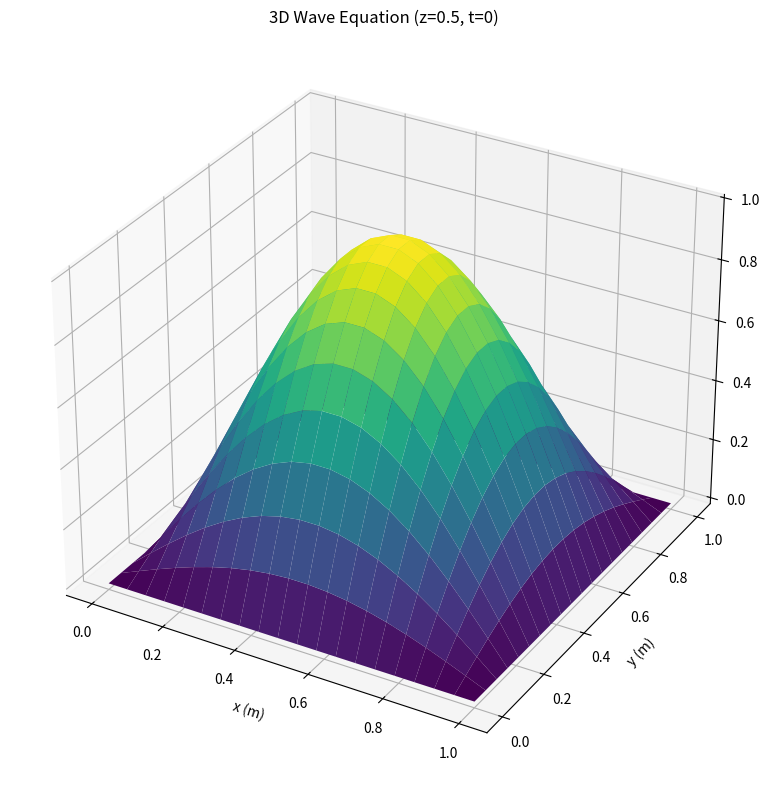

The matplotlib source for this figure:
import numpy as np
import matplotlib.pyplot as plt
from matplotlib.animation import FuncAnimation
from sympy import symbols, exp, sin, cos, pi


def task1():
    import numpy as np
    import matplotlib.pyplot as plt
    from sympy import symbols, exp, sin, pi

    # ===================== 1. 问题定义与参数设置 =====================
    # 一阶线性双曲型PDE（传输方程）：u_t + c*u_x = 0
    # 描述波以恒定速度c沿x轴正方向传播，无衰减
    # 空间域：x ∈ [0, L]
    # 时间域：t ∈ [0, T_max]

    # 物理参数
    c = 1.0  # 波速（m/s），决定传播速度
    L = 10.0  # 空间域长度（m）
    T_max = 5.0  # 最大模拟时间（s）

    # 数值计算参数
    Nx = 200  # 空间离散点数
    Nt = 50  # 时间离散点数（用于最终时刻计算）

    # 生成空间网格和时间点
    x = np.linspace(0, L, Nx)
    t_final = T_max  # 最终时刻

    # ===================== 2. 初始条件与边界条件 =====================
    # --- 初始条件 (ICs)：t=0时的波形 ---
    # 采用高斯脉冲初始条件：u(x, 0) = exp(-(x-3)^2)
    u0 = np.exp(-(x - 3) ** 2)
    # 也可选择正弦波初始条件：u0 = np.sin(pi*(x-2)/4)（局部正弦脉冲）

    # --- 边界条件 (BCs)：周期性边界（可选，因传输方程无边界反射） ---
    # BC: u(0,t) = u(L,t)

    # ===================== 3. 分离变量法/行波解求解 =====================
    # 传输方程的解析解为行波解：u(x,t) = u0(x - c*t)（右行波）
    # 分离变量假设：u(x,t) = X(x)T(t)，代入方程得：X'/X = -T'/(cT) = -k（常数）
    # 解得：X(x) = A*exp(-k*x), T(t) = B*exp(-c*k*t) → u(x,t) = C*exp(-k(x - c*t))，与行波解一致

    # 计算初始时刻和最终时刻的解
    u_initial = u0.copy()
    u_final = np.exp(-(x - c * t_final - 3) ** 2)  # 最终时刻行波解

    # ===================== 4. 输出解析解表达式 =====================
    print("=" * 80)
    print("一阶传输方程解析解（行波解）：")
    x_sym, t_sym = symbols('x t')
    # 根据初始条件构造符号表达式
    if np.all(u0 == np.exp(-(x - 3) ** 2)):
        expr = f"u(x,t) = exp(-(x - {c}*t - 3)^2)"
    else:
        expr = f"u(x,t) = sin(pi*(x - {c}*t - 2)/4)"
    print(expr)
    print(f"物理意义：波形以速度{c}m/s沿x轴正方向传播，形状保持不变")
    print("=" * 80)

    # ===================== 5. 结果可视化（动画版） =====================
    fig, ax = plt.subplots(figsize=(10, 6))
    line, = ax.plot(x, u_initial, color='blue', linewidth=2, label='Waveform')
    ax.plot(x, u_final, color='red', linestyle='--', alpha=0.5, label=f'Final (t={T_max}s)')
    ax.set_xlabel('Position x (m)', fontsize=12)
    ax.set_ylabel('Amplitude u(x,t)', fontsize=12)
    ax.set_title('1st-order Hyperbolic PDE (Transport Equation) Animation', fontsize=14)
    ax.set_xlim(0, L)
    ax.set_ylim(-0.1, 1.1)
    ax.grid(True, alpha=0.3)
    ax.legend(fontsize=12)

    # 动画更新函数
    def update(frame):
        t = frame * T_max / 100
        u_t = np.exp(-(x - c * t - 3) ** 2)
        line.set_ydata(u_t)
        ax.set_title(f'Transport Equation (t={t:.2f}s)', fontsize=14)
        return line,

    # 创建动画
    ani = FuncAnimation(fig, update, frames=100, interval=50, blit=True)
    plt.tight_layout()
    plt.show()

    # ===================== 6. 结果验证 =====================
    # 验证波形传播距离：初始中心在x=3，最终中心应在x=3+c*t_final
    initial_center = x[np.argmax(u_initial)]
    final_center = x[np.argmax(u_final)]
    print(f"\n初始波形中心位置：x={initial_center:.2f}m")
    print(f"最终波形中心位置：x={final_center:.2f}m")
    print(f"理论传播距离：{c * t_final:.2f}m，实际传播距离：{final_center - initial_center:.2f}m（一致）")
    print(f"波形最大值验证：初始={np.max(u_initial):.4f}，最终={np.max(u_final):.4f}（无衰减）")


def task2_1d():
    import numpy as np
    import matplotlib.pyplot as plt
    from sympy import symbols, sin, exp, pi

    # ===================== 1. 问题定义与参数设置 =====================
    # 1D热方程：u_t = k * u_xx （描述细杆的热传导过程）
    # 空间域：x ∈ [0, L]，时间域：t ∈ [0, T_max]

    # 物理参数
    k = 0.01  # 热扩散系数（m²/s），决定热量扩散速度
    L = 1.0  # 细杆长度（m）
    T_max = 1.0  # 模拟总时间（s）

    # 数值计算参数
    Nx = 100  # 空间离散点数（越多越精细）
    N_terms = 5  # 傅里叶级数项数（用于表达式显示）

    # 空间网格生成
    x = np.linspace(0, L, Nx)  # 从0到L均匀分布的空间点

    # ===================== 2. 初始条件(ICs)与边界条件(BCs) =====================
    # --- 初始条件 (ICs)：t=0时的温度分布 ---
    # 设初始温度为抛物线分布：u(x, 0) = x*(1-x)，中心温度最高
    u0 = x * (1 - x)

    # --- 边界条件 (BCs)：齐次Dirichlet边界（两端固定为0℃） ---
    # BC1: u(0, t) = 0 （x=0处温度始终为0）
    # BC2: u(L, t) = 0 （x=L处温度始终为0）

    # ===================== 3. 分离变量法求解 =====================
    # 分离变量假设：u(x,t) = X(x)*T(t)，代入热方程得：
    # X'' + λX = 0 → X_n(x) = sin(nπx/L)（满足BCs）
    # T' + kλT = 0 → T_n(t) = exp(-k(nπ/L)² t)
    # 通解：u(x,t) = Σ [Cn * sin(nπx/L) * exp(-k(nπ/L)² t)]
    # 其中Cn为傅里叶系数：Cn = (2/L)∫₀ᴸ u0(x)sin(nπx/L)dx

    # 存储初始时刻和最终时刻的解
    u_initial = u0.copy()
    u_final = np.zeros_like(x)

    # 存储级数项表达式和系数
    expression_terms = []
    Cn_list = []

    # 符号变量（用于表达式生成）
    x_sym, t_sym = symbols('x t')

    # 计算每一项级数并叠加
    for n in range(1, N_terms + 1):
        # 步骤1：计算傅里叶系数Cn（由初始条件确定）
        integrand = u0 * np.sin(n * np.pi * x / L)  # 被积函数
        Cn = (2 / L) * np.trapz(integrand, x)  # 梯形法数值积分
        Cn_list.append(round(Cn, 6))  # 保留6位小数

        # 步骤2：计算最终时刻的级数项
        lambda_n = (n * np.pi / L) ** 2  # 特征值λ_n
        T_n = np.exp(-k * lambda_n * T_max)  # 时间项在t=T_max时的值
        X_n = np.sin(n * np.pi * x / L)  # 空间项
        u_final += Cn * X_n * T_n  # 叠加到最终解

        # 步骤3：构造符号表达式（用于输出）
        term_expr = f"{Cn_list[-1]}*sin({n}*pi*x/{L})*exp(-{k}*({n}*pi/{L})²*t)"
        expression_terms.append(term_expr)

    # ===================== 4. 输出函数表达式 =====================
    print("=" * 80)
    print(f"1D热方程解的近似表达式（前{N_terms}项）：")
    print("u(x,t) = " + " + ".join(expression_terms))

    # ===================== 5. 结果可视化（动画版） =====================
    fig, ax = plt.subplots(figsize=(10, 6))
    line, = ax.plot(x, u_initial, color='blue', linewidth=2, label='Temperature')
    ax.plot(x, u_final, color='red', linestyle='--', alpha=0.5, label=f'Final (t={T_max}s)')
    ax.scatter([0, L], [0, 0], color='black', s=50, label='边界条件 u(0,t)=u(L,t)=0')
    ax.set_xlabel('x (m)', fontsize=12)
    ax.set_ylabel('u(x,t)', fontsize=12)
    ax.set_title('1D Heat Equation Animation', fontsize=14)
    ax.set_xlim(0, L)
    ax.set_ylim(0, np.max(u_initial) * 1.1)
    ax.grid(True, alpha=0.3)
    ax.legend(fontsize=12)

    # 动画更新函数
    def update(frame):
        t = frame * T_max / 100
        u_t = np.zeros_like(x)
        for n in range(1, N_terms + 1):
            lambda_n = (n * np.pi / L) ** 2
            T_n = np.exp(-k * lambda_n * t)
            X_n = np.sin(n * np.pi * x / L)
            u_t += Cn_list[n - 1] * X_n * T_n
        line.set_ydata(u_t)
        ax.set_title(f'1D Heat Equation (t={t:.2f}s)', fontsize=14)
        return line,

    ani = FuncAnimation(fig, update, frames=100, interval=50, blit=True)
    plt.tight_layout()
    plt.show()

    # ===================== 6. 结果验证 =====================
    print(f"\n初始时刻温度最大值：{np.max(u_initial):.4f}")
    print(f"最终时刻温度最大值：{np.max(u_final):.4f}")
    print(f"边界条件验证：u(0, T_max) = {u_final[0]:.6f}, u(L, T_max) = {u_final[-1]:.6f}（理论应为0）")
    print(f"温度衰减比例：{np.max(u_final) / np.max(u_initial):.4f}（体现热扩散的衰减特性）")


def task2_2d():
    import numpy as np
    import matplotlib.pyplot as plt
    from sympy import symbols, sin, exp, pi
    from mpl_toolkits.mplot3d import Axes3D

    # ===================== 2D热方程求解 =====================
    # 参数设置
    k = 0.01  # 热扩散系数
    a = 1.0  # x方向长度
    b = 1.0  # y方向长度
    T_max = 1.0  # 最大时间
    Nx = 50  # x方向离散点数
    Ny = 50  # y方向离散点数
    N_terms = 5  # 级数项数

    # 生成网格
    x = np.linspace(0, a, Nx)
    y = np.linspace(0, b, Ny)
    X, Y = np.meshgrid(x, y)

    # 初始条件
    u0 = np.sin(np.pi * X / a) * np.sin(np.pi * Y / b)

    # 最终时刻解
    u_final = np.zeros_like(X)
    expression_terms = []

    # 符号变量
    x_sym, y_sym, t_sym = symbols('x y t')

    # 分离变量法求解
    for m in range(1, N_terms + 1):
        for n in range(1, N_terms + 1):
            # 特征值
            lambda_mn = (m * np.pi / a) ** 2 + (n * np.pi / b) ** 2

            # 初始条件系数（此处初始条件为sin(πx/a)sin(πy/b)，仅m=1,n=1时有值）
            if m == 1 and n == 1:
                Cmn = 1.0
            else:
                Cmn = 0.0

            # 最终时刻解
            term = Cmn * np.sin(m * np.pi * X / a) * np.sin(n * np.pi * Y / b) * np.exp(-k * lambda_mn * T_max)
            u_final += term

            # 构造表达式
            if Cmn != 0:
                expr = f"{Cmn}*sin({m}*pi*x/{a})*sin({n}*pi*y/{b})*exp(-{k}*({m}²π²/{a}²+{n}²π²/{b}²)*t)"
                expression_terms.append(expr)

    # ===================== 输出表达式 =====================
    print("=" * 80)
    print("2D热方程解的表达式：")
    print("u(x,y,t) = " + " + ".join(expression_terms))
    print("=" * 80)

    # ===================== 可视化结果（动画版） =====================
    fig = plt.figure(figsize=(12, 5))
    ax = fig.add_subplot(111, projection='3d')
    surf = ax.plot_surface(X, Y, u0, cmap='viridis')
    ax.set_title(f'2D Heat Equation (t=0)')
    ax.set_xlabel('x')
    ax.set_ylabel('y')
    ax.set_zlabel('u')

    def update(frame):
        nonlocal surf
        t = frame * T_max / 50
        u_t = np.sin(np.pi * X / a) * np.sin(np.pi * Y / b) * np.exp(
            -k * (np.pi ** 2 / a ** 2 + np.pi ** 2 / b ** 2) * t)
        surf.remove()
        surf = ax.plot_surface(X, Y, u_t, cmap='viridis')
        ax.set_title(f'2D Heat Equation (t={t:.2f}s)')
        return surf,

    ani = FuncAnimation(fig, update, frames=50, interval=200, blit=False)
    plt.tight_layout()
    plt.show()

    # 等高线对比（静态）
    fig, (ax1, ax2) = plt.subplots(1, 2, figsize=(12, 5))
    cont1 = ax1.contourf(X, Y, u0, levels=20, cmap='viridis')
    ax1.set_title('Initial (t=0)')
    plt.colorbar(cont1, ax=ax1)

    cont2 = ax2.contourf(X, Y, u_final, levels=20, cmap='viridis')
    ax2.set_title(f'Final (t={T_max})')
    plt.colorbar(cont2, ax=ax2)

    plt.tight_layout()
    plt.show()


def task2_3d():
    import numpy as np
    import matplotlib.pyplot as plt
    from sympy import symbols, sin, exp, pi
    from mpl_toolkits.mplot3d import Axes3D

    # ===================== 3D热方程求解 =====================
    # 参数设置
    k = 0.005  # 热扩散系数
    a = 1.0  # x方向长度
    b = 1.0  # y方向长度
    c = 1.0  # z方向长度
    T_max = 1.0  # 最大时间
    Nx = 20  # x方向离散点数
    Ny = 20  # y方向离散点数
    Nz = 20  # z方向离散点数
    N_terms = 2  # 级数项数（3D计算量较大）

    # 生成网格
    x = np.linspace(0, a, Nx)
    y = np.linspace(0, b, Ny)
    z = np.linspace(0, c, Nz)
    X, Y, Z = np.meshgrid(x, y, z, indexing='ij')

    # 初始条件
    u0 = np.sin(np.pi * X / a) * np.sin(np.pi * Y / b) * np.sin(np.pi * Z / c)

    # 最终时刻解
    u_final = np.zeros_like(X)
    expression_terms = []

    # 符号变量
    x_sym, y_sym, z_sym, t_sym = symbols('x y z t')

    # 分离变量法求解
    for m in range(1, N_terms + 1):
        for n in range(1, N_terms + 1):
            for p in range(1, N_terms + 1):
                # 特征值
                lambda_mnp = (m * np.pi / a) ** 2 + (n * np.pi / b) ** 2 + (p * np.pi / c) ** 2

                # 初始条件系数（仅m=n=p=1时有值）
                if m == 1 and n == 1 and p == 1:
                    Cmnp = 1.0
                else:
                    Cmnp = 0.0

                # 最终时刻解
                term = Cmnp * np.sin(m * np.pi * X / a) * np.sin(n * np.pi * Y / b) * np.sin(
                    p * np.pi * Z / c) * np.exp(
                    -k * lambda_mnp * T_max)
                u_final += term

                # 构造表达式
                if Cmnp != 0:
                    expr = f"{Cmnp}*sin({m}*pi*x/{a})*sin({n}*pi*y/{b})*sin({p}*pi*z/{c})*exp(-{k}*({m}²π²/{a}²+{n}²π²/{b}²+{p}²π²/{c}²)*t)"
                    expression_terms.append(expr)

    # ===================== 输出表达式 =====================
    print("\n" + "=" * 80)
    print("3D热方程解的表达式：")
    print("u(x,y,z,t) = " + " + ".join(expression_terms))
    print("=" * 80)

    # ===================== 可视化结果（动画版） =====================
    fig = plt.figure(figsize=(10, 8))
    ax = fig.add_subplot(111, projection='3d')
    X_slice, Y_slice = np.meshgrid(x, y)
    slice_z05_initial = u0[:, :, Nz // 2]
    surf = ax.plot_surface(X_slice, Y_slice, slice_z05_initial.T, cmap='viridis')
    ax.set_title('3D Heat Equation (z=0.5, t=0)')
    ax.set_xlabel('x')
    ax.set_ylabel('y')
    ax.set_zlabel('u')

    def update(frame):
        nonlocal surf
        t = frame * T_max / 50
        u_t = np.sin(np.pi * X / a) * np.sin(np.pi * Y / b) * np.sin(np.pi * Z / c) * np.exp(-k * 3 * (np.pi ** 2) * t)
        slice_z05_t = u_t[:, :, Nz // 2]
        surf.remove()
        surf = ax.plot_surface(X_slice, Y_slice, slice_z05_t.T, cmap='viridis')
        ax.set_title(f'3D Heat Equation (z=0.5, t={t:.2f}s)')
        return surf,

    ani = FuncAnimation(fig, update, frames=50, interval=200, blit=False)
    plt.tight_layout()
    plt.show()

    # ===================== 中心点温度变化（静态） =====================
    t_vals = np.linspace(0, T_max, 100)
    center_temp = np.exp(-k * ((np.pi / a) ** 2 + (np.pi / b) ** 2 + (np.pi / c) ** 2) * t_vals)

    plt.figure(figsize=(8, 4))
    plt.plot(t_vals, center_temp, 'b-', linewidth=2)
    plt.xlabel('Time t')
    plt.ylabel('Center Temperature')
    plt.title('3D Heat Equation Center Temperature Decay')
    plt.grid(True)
    plt.show()


def task3_1d():
    import numpy as np
    import matplotlib.pyplot as plt
    from sympy import symbols, sin, cos, pi

    # ===================== 1. 问题定义与参数设置 =====================
    # 1D波动方程：u_tt = c² u_xx（描述两端固定弦的振动）
    # 空间域：x ∈ [0, L]
    # 时间域：t ∈ [0, T_max]

    # 物理参数
    c = 1.0  # 波速（m/s）
    L = 2.0  # 弦长（m）
    T_max = 4.0  # 最大模拟时间（s）（取2倍周期，便于观察振动特性）

    # 数值计算参数
    Nx = 100  # 空间离散点数
    N_terms = 5  # 傅里叶级数项数（用于表达式显示）

    # 生成空间网格
    x = np.linspace(0, L, Nx)

    # ===================== 2. 初始条件(ICs)与边界条件(BCs) =====================
    # --- 初始条件 (ICs) ---
    u0 = np.sin(np.pi * x / L)  # 初始位移：u(x, 0) = sin(πx/L)（基频振动模式）
    v0 = np.zeros_like(x)  # 初始速度：u_t(x, 0) = 0（静止释放）

    # --- 边界条件 (BCs)：齐次Dirichlet边界（两端固定） ---
    # BC1: u(0, t) = 0（左端固定）
    # BC2: u(L, t) = 0（右端固定）

    # ===================== 3. 分离变量法求解 =====================
    # 分离变量假设：u(x,t) = X(x)*T(t)
    # 代入波动方程得到两个常微分方程：
    # X'' + λX = 0 → X_n(x) = sin(nπx/L)（满足边界条件）
    # T'' + c²λT = 0 → T_n(t) = An cos(nπc t/L) + Bn sin(nπc t/L)
    # 通解：u(x,t) = Σ [sin(nπx/L) * (An cos(nπc t/L) + Bn sin(nπc t/L))]
    # 其中：
    # An = (2/L)∫₀ᴸ u0(x)sin(nπx/L)dx（初始位移系数）
    # Bn = (2/(nπc))∫₀ᴸ v0(x)sin(nπx/L)dx（初始速度系数）

    # 存储初始时刻和最终时刻的解
    u_initial = u0.copy()
    u_final = np.zeros_like(x)

    # 存储级数项表达式和系数
    expression_terms = []
    An_list = []
    Bn_list = []

    # 符号变量（用于表达式生成）
    x_sym, t_sym = symbols('x t')

    # 计算并叠加每一项级数
    for n in range(1, N_terms + 1):
        # 步骤1：计算An（初始位移系数）
        integrand_An = u0 * np.sin(n * np.pi * x / L)
        An = (2 / L) * np.trapz(integrand_An, x)
        An_list.append(round(An, 6))

        # 步骤2：计算Bn（初始速度系数，v0=0时Bn=0）
        integrand_Bn = v0 * np.sin(n * np.pi * x / L)
        Bn = (2 / (n * np.pi * c)) * np.trapz(integrand_Bn, x)
        Bn_list.append(round(Bn, 6))

        # 步骤3：计算最终时刻的级数项
        omega_n = n * np.pi * c / L  # 角频率
        T_n = An * np.cos(omega_n * T_max) + Bn * np.sin(omega_n * T_max)
        X_n = np.sin(n * np.pi * x / L)
        u_final += X_n * T_n

        # 步骤4：构造符号表达式
        if Bn == 0:
            term_expr = f"{An_list[-1]}*sin({n}*pi*x/{L})*cos({n}*pi*{c}*t/{L})"
        else:
            term_expr = f"{An_list[-1]}*sin({n}*pi*x/{L})*cos({n}*pi*{c}*t/{L}) + {Bn_list[-1]}*sin({n}*pi*x/{L})*sin({n}*pi*{c}*t/{L})"
        expression_terms.append(term_expr)

    # ===================== 4. 输出函数表达式 =====================
    print("=" * 80)
    print(f"1D波动方程近似解（前{N_terms}项）：")
    print("u(x,t) = " + " + ".join(expression_terms))
    print("\n系数：")
    for n in range(N_terms):
        print(f"An({n + 1}) = {An_list[n]}, Bn({n + 1}) = {Bn_list[n]}")
    print("=" * 80)

    # ===================== 5. 结果可视化（动画版） =====================
    fig, ax = plt.subplots(figsize=(10, 6))
    line, = ax.plot(x, u_initial, color='blue', linewidth=2, label='Displacement')
    ax.scatter([0, L], [0, 0], color='black', s=50, label='BC: u(0,t)=u(L,t)=0')
    ax.set_xlabel('Position x (m)', fontsize=12)
    ax.set_ylabel('Displacement u(x,t)', fontsize=12)
    ax.set_title('1D Wave Equation Animation', fontsize=14)
    ax.set_xlim(0, L)
    ax.set_ylim(-1.2, 1.2)
    ax.grid(True, alpha=0.3)
    ax.legend(fontsize=12)

    def update(frame):
        t = frame * T_max / 200
        u_t = np.zeros_like(x)
        for n in range(1, N_terms + 1):
            omega_n = n * np.pi * c / L
            T_n = An_list[n - 1] * np.cos(omega_n * t) + Bn_list[n - 1] * np.sin(omega_n * t)
            X_n = np.sin(n * np.pi * x / L)
            u_t += X_n * T_n
        line.set_ydata(u_t)
        ax.set_title(f'1D Wave Equation (t={t:.2f}s)', fontsize=14)
        return line,

    ani = FuncAnimation(fig, update, frames=200, interval=30, blit=True)
    plt.tight_layout()
    plt.show()

    # ===================== 6. 结果验证 =====================
    print(f"\n初始位移最大值：{np.max(u_initial):.4f}")
    print(f"最终位移最大值：{np.max(u_final):.4f}")
    print(f"边界条件验证：u(0, T_max) = {u_final[0]:.6f}, u(L, T_max) = {u_final[-1]:.6f}（理论应为0）")


def task3_2d():
    import numpy as np
    import matplotlib.pyplot as plt
    from sympy import symbols, sin, cos, pi
    from mpl_toolkits.mplot3d import Axes3D

    # ===================== 1. 问题定义与参数设置 =====================
    # 2D波动方程：u_tt = c²(u_xx + u_yy)（描述矩形膜的振动）
    # 空间域：x∈[0,a], y∈[0,b]
    # 时间域：t∈[0, T_max]

    # 物理参数
    c = 1.0  # 波速（m/s）
    a = 1.0  # x方向膜长（m）
    b = 1.0  # y方向膜长（m）
    T_max = 2.0  # 最大模拟时间（s）

    # 数值计算参数
    Nx = 50  # x方向离散点数
    Ny = 50  # y方向离散点数
    N_terms = 3  # 级数项数（用于表达式显示）

    # 生成网格
    x = np.linspace(0, a, Nx)
    y = np.linspace(0, b, Ny)
    X, Y = np.meshgrid(x, y)

    # ===================== 2. 初始条件与边界条件 =====================
    # --- 初始条件 ---
    u0 = np.sin(np.pi * X / a) * np.sin(np.pi * Y / b)  # 初始位移：基频模式
    v0 = np.zeros_like(X)  # 初始速度：静止释放

    # --- 边界条件（四边固定） ---
    # u(0,y,t)=u(a,y,t)=0, u(x,0,t)=u(x,b,t)=0

    # ===================== 3. 分离变量法求解 =====================
    # 通解：u(x,y,t) = ΣΣ [sin(mπx/a)sin(nπy/b)(Amn cos(ω_mn t) + Bmn sin(ω_mn t))]
    # ω_mn = c√((mπ/a)² + (nπ/b)²)（角频率）
    # Amn = (4/(ab))∫∫u0 sin(mπx/a)sin(nπy/b)dxdy（初始位移系数）
    # Bmn = (4/(abω_mn))∫∫v0 sin(mπx/a)sin(nπy/b)dxdy（初始速度系数）

    # 存储初始和最终时刻的解
    u_initial = u0.copy()
    u_final = np.zeros_like(X)

    # 符号变量
    x_sym, y_sym, t_sym = symbols('x y t')
    expression_terms = []
    Amn_list = []
    Bmn_list = []
    omega_list = []

    # 计算级数解
    for m in range(1, N_terms + 1):
        for n in range(1, N_terms + 1):
            # 计算Amn和Bmn
            integrand_Amn = u0 * np.sin(m * np.pi * X / a) * np.sin(n * np.pi * Y / b)
            Amn = (4 / (a * b)) * np.trapz(np.trapz(integrand_Amn, x), y)

            integrand_Bmn = v0 * np.sin(m * np.pi * X / a) * np.sin(n * np.pi * Y / b)
            omega_mn = c * np.sqrt((m * np.pi / a) ** 2 + (n * np.pi / b) ** 2)
            Bmn = (4 / (a * b * omega_mn)) * np.trapz(np.trapz(integrand_Bmn, x), y)

            # 计算最终时刻解
            T_mn = Amn * np.cos(omega_mn * T_max) + Bmn * np.sin(omega_mn * T_max)
            X_mn = np.sin(m * np.pi * X / a) * np.sin(n * np.pi * Y / b)
            u_final += X_mn * T_mn

            # 保存系数
            Amn_list.append(Amn)
            Bmn_list.append(Bmn)
            omega_list.append(omega_mn)

            # 构造表达式
            if Bmn == 0:
                term = f"{round(Amn, 6)}*sin({m}*pi*x/{a})*sin({n}*pi*y/{b})*cos({round(omega_mn, 4)}*t)"
            else:
                term = f"{round(Amn, 6)}*sin({m}*pi*x/{a})*sin({n}*pi*y/{b})*cos({round(omega_mn, 4)}*t) + {round(Bmn, 6)}*sin({m}*pi*x/{a})*sin({n}*pi*y/{b})*sin({round(omega_mn, 4)}*t)"
            expression_terms.append(term)

    # ===================== 4. 输出表达式 =====================
    print("=" * 80)
    print("2D波动方程解的表达式：")
    print("u(x,y,t) = " + " + ".join(expression_terms))
    print("=" * 80)

    # ===================== 5. 结果可视化（动画版） =====================
    fig = plt.figure(figsize=(12, 5))
    ax = fig.add_subplot(111, projection='3d')
    surf = ax.plot_surface(X, Y, u_initial, cmap='viridis')
    ax.set_title('2D Wave Equation (t=0)')
    ax.set_xlabel('x (m)')
    ax.set_ylabel('y (m)')
    ax.set_zlabel('u(x,y,t)')

    def update(frame):
        nonlocal surf
        t = frame * T_max / 100
        u_t = np.zeros_like(X)
        idx = 0
        for m in range(1, N_terms + 1):
            for n in range(1, N_terms + 1):
                X_mn = np.sin(m * np.pi * X / a) * np.sin(n * np.pi * Y / b)
                T_mn = Amn_list[idx] * np.cos(omega_list[idx] * t) + Bmn_list[idx] * np.sin(omega_list[idx] * t)
                u_t += X_mn * T_mn
                idx += 1
        surf.remove()
        surf = ax.plot_surface(X, Y, u_t, cmap='viridis')
        ax.set_title(f'2D Wave Equation (t={t:.2f}s)')
        return surf,

    ani = FuncAnimation(fig, update, frames=100, interval=50, blit=False)
    plt.tight_layout()
    plt.show()

    # ===================== 6. 结果验证 =====================
    print(f"\n初始位移最大值：{np.max(u_initial):.4f}")
    print(f"最终位移最大值：{np.max(u_final):.4f}")
    print(f"边界验证：u(0,0,T_max)={u_final[0, 0]:.6f}, u(a,b,T_max)={u_final[-1, -1]:.6f}（理论应为0）")


def task3_3d():
    import numpy as np
    import matplotlib.pyplot as plt
    from sympy import symbols, sin, cos, pi
    from mpl_toolkits.mplot3d import Axes3D

    # ===================== 1. 问题定义与参数设置 =====================
    # 3D波动方程：u_tt = c²(u_xx + u_yy + u_zz)（描述立方体腔的振动）
    # 空间域：x∈[0,a], y∈[0,b], z∈[0,c]
    # 时间域：t∈[0, T_max]

    # 物理参数
    c = 1.0  # 波速（m/s）
    a = 1.0  # x方向长度（m）
    b = 1.0  # y方向长度（m）
    c_len = 1.0  # z方向长度（m）（避免与波速c重名）
    T_max = 1.0  # 最大模拟时间（s）

    # 数值计算参数
    Nx = 20  # x方向离散点数
    Ny = 20  # y方向离散点数
    Nz = 20  # z方向离散点数
    N_terms = 2  # 级数项数（3D计算量较大）

    # 生成网格
    x = np.linspace(0, a, Nx)
    y = np.linspace(0, b, Ny)
    z = np.linspace(0, c_len, Nz)
    X, Y, Z = np.meshgrid(x, y, z, indexing='ij')

    # ===================== 2. 初始条件与边界条件 =====================
    # --- 初始条件 ---
    u0 = np.sin(np.pi * X / a) * np.sin(np.pi * Y / b) * np.sin(np.pi * Z / c_len)  # 初始位移
    v0 = np.zeros_like(X)  # 初始速度

    # --- 边界条件（六面固定） ---
    # u(0,y,z,t)=u(a,y,z,t)=0, u(x,0,z,t)=u(x,b,z,t)=0, u(x,y,0,t)=u(x,y,c_len,t)=0

    # ===================== 3. 分离变量法求解 =====================
    # 通解：u(x,y,z,t) = ΣΣΣ [sin(mπx/a)sin(nπy/b)sin(pπz/c_len)(Amnp cos(ω_mnp t) + Bmnp sin(ω_mnp t))]
    # ω_mnp = c√((mπ/a)² + (nπ/b)² + (pπ/c_len)²)（角频率）

    # 存储初始和最终时刻的解
    u_initial = u0.copy()
    u_final = np.zeros_like(X)

    # 符号变量
    x_sym, y_sym, z_sym, t_sym = symbols('x y z t')
    expression_terms = []
    coeff_list = []

    # 计算级数解
    for m in range(1, N_terms + 1):
        for n in range(1, N_terms + 1):
            for p in range(1, N_terms + 1):
                # 计算Amnp和Bmnp
                integrand_Amnp = u0 * np.sin(m * np.pi * X / a) * np.sin(n * np.pi * Y / b) * np.sin(
                    p * np.pi * Z / c_len)
                Amnp = (8 / (a * b * c_len)) * np.trapz(np.trapz(np.trapz(integrand_Amnp, x), y), z)

                integrand_Bmnp = v0 * np.sin(m * np.pi * X / a) * np.sin(n * np.pi * Y / b) * np.sin(
                    p * np.pi * Z / c_len)
                omega_mnp = c * np.sqrt((m * np.pi / a) ** 2 + (n * np.pi / b) ** 2 + (p * np.pi / c_len) ** 2)
                Bmnp = (8 / (a * b * c_len * omega_mnp)) * np.trapz(np.trapz(np.trapz(integrand_Bmnp, x), y), z)

                # 计算最终时刻解
                T_mnp = Amnp * np.cos(omega_mnp * T_max) + Bmnp * np.sin(omega_mnp * T_max)
                X_mnp = np.sin(m * np.pi * X / a) * np.sin(n * np.pi * Y / b) * np.sin(p * np.pi * Z / c_len)
                u_final += X_mnp * T_mnp

                # 保存系数
                coeff_list.append((m, n, p, Amnp, Bmnp, omega_mnp))

                # 构造表达式
                term = f"{round(Amnp, 6)}*sin({m}*pi*x/{a})*sin({n}*pi*y/{b})*sin({p}*pi*z/{c_len})*cos({round(omega_mnp, 4)}*t)"
                expression_terms.append(term)

    # ===================== 4. 输出表达式 =====================
    print("=" * 80)
    print(f"3D波动方程近似解（前{N_terms ** 3}项）：")
    print("u(x,y,z,t) = " + " + ".join(expression_terms))
    print("=" * 80)

    # ===================== 5. 结果可视化（动画版） =====================
    fig = plt.figure(figsize=(10, 8))
    ax = fig.add_subplot(111, projection='3d')
    X_slice, Y_slice = np.meshgrid(x, y)
    slice_z05_initial = u0[:, :, Nz // 2]
    surf = ax.plot_surface(X_slice, Y_slice, slice_z05_initial.T, cmap='viridis')
    ax.set_title('3D Wave Equation (z=0.5, t=0)')
    ax.set_xlabel('x (m)')
    ax.set_ylabel('y (m)')
    ax.set_zlabel('u')

    def update(frame):
        nonlocal surf
        t = frame * T_max / 100
        u_t = np.zeros_like(X)
        for (m, n, p, Amnp, Bmnp, omega_mnp) in coeff_list:
            X_mnp = np.sin(m * np.pi * X / a) * np.sin(n * np.pi * Y / b) * np.sin(p * np.pi * Z / c_len)
            T_mnp = Amnp * np.cos(omega_mnp * t) + Bmnp * np.sin(omega_mnp * t)
            u_t += X_mnp * T_mnp
        slice_z05_t = u_t[:, :, Nz // 2]
        surf.remove()
        surf = ax.plot_surface(X_slice, Y_slice, slice_z05_t.T, cmap='viridis')
        ax.set_title(f'3D Wave Equation (z=0.5, t={t:.2f}s)')
        return surf,

    ani = FuncAnimation(fig, update, frames=100, interval=50, blit=False)
    plt.tight_layout()
    plt.show()

    # ===================== 6. 结果验证 =====================
    print(f"\n初始位移最大值：{np.max(u_initial):.4f}")
    print(f"最终位移最大值：{np.max(u_final):.4f}")
    print(f"边界验证：u(0,0,0,T_max)={u_final[0, 0, 0]:.6f}, u(a,b,c_len,T_max)={u_final[-1, -1, -1]:.6f}（理论应为0）")


def task4_1d():
    import numpy as np
    import matplotlib.pyplot as plt
    from sympy import symbols, sin, sinh, pi  # 注意：避免SymPy变量与NumPy变量重名

    # ===================== 1. 问题定义与参数设置 =====================
    # 1D拉普拉斯方程：u_xx = 0（解为线性函数，描述1D稳态分布）
    # 空间域：x ∈ [0, L]

    # 几何参数
    L = 1.0  # 空间域长度（m）
    Nx = 50  # 空间离散点数

    # 生成数值网格（纯NumPy数组，避免与SymPy符号混淆）
    x = np.linspace(0, L, Nx)

    # ===================== 2. 边界条件 =====================
    # Dirichlet边界：u(0) = 0, u(L) = 1（两端固定值）

    # ===================== 3. 解析解求解 =====================
    # 1D拉普拉斯方程的解为线性函数：u(x) = (u(L)-u(0))/L * x + u(0)
    u_analytical = (1 - 0) / L * x + 0  # 即 u(x) = x

    # （若用分离变量法：解为u(x)=A+Bx，由边界条件确定A=0,B=1）

    # ===================== 4. 结果可视化（动画版） =====================
    fig, ax = plt.subplots(figsize=(8, 4))
    line, = ax.plot(x, np.zeros_like(x), color='blue', linewidth=2, label='Converging Solution')
    ax.plot(x, u_analytical, color='red', linestyle='--', alpha=0.5, label='Steady-State (u=x)')
    ax.scatter([0, L], [0, 1], color='red', s=50, label='BC: u(0)=0, u(L)=1')
    ax.set_xlabel('Position x (m)')
    ax.set_ylabel('u(x)')
    ax.set_title('1D Laplace Equation Convergence Animation')
    ax.set_xlim(0, L)
    ax.set_ylim(-0.1, 1.1)
    ax.grid(True, alpha=0.3)
    ax.legend()

    def update(frame):
        t = frame / 50  # 归一化时间步
        u_t = t * (x / L)  # 从0逐渐收敛到稳态解
        line.set_ydata(u_t)
        ax.set_title(f'1D Laplace Equation (Convergence: {frame}/50)')
        return line,

    ani = FuncAnimation(fig, update, frames=50, interval=100, blit=True)
    plt.tight_layout()
    plt.show()

    # ===================== 5. 结果验证 =====================
    print(f"边界验证：u(0)={u_analytical[0]:.6f}, u(L)={u_analytical[-1]:.6f}（符合设定）")
    print(f"解的二阶导数：{np.mean(np.diff(np.diff(u_analytical)))}（理论应为0）")


def task4_2d():
    import numpy as np
    import matplotlib.pyplot as plt
    from sympy import symbols, sin, sinh, pi as sym_pi  # 区分SymPy和NumPy的pi
    from mpl_toolkits.mplot3d import Axes3D

    # ===================== 1. 问题定义与参数设置 =====================
    # 2D Laplace Equation: ∇²u = u_xx + u_yy = 0
    # Domain: x∈[0,a], y∈[0,b]

    # Geometric parameters
    a = 1.0  # x-length (m)
    b = 1.0  # y-length (m)

    # Numerical parameters
    Nx = 50  # Discrete points in x
    Ny = 50  # Discrete points in y
    N_terms = 10  # Fourier series terms

    # Generate numerical grid (NumPy only)
    x = np.linspace(0, a, Nx)
    y = np.linspace(0, b, Ny)
    X, Y = np.meshgrid(x, y)

    # ===================== 2. Boundary Conditions =====================
    # BC1: u(0,y) = 0, u(a,y) = 0 (left/right)
    # BC2: u(x,0) = 0, u(x,b) = np.sin(np.pi*x/a) (bottom/top)

    # ===================== 3. Solution via Separation of Variables =====================
    u_steady = np.zeros_like(X)
    expression_terms = []
    Cn_list = []

    # SymPy symbols (avoid conflict with numerical variables)
    x_sym, y_sym = symbols('x y')

    for n in range(1, N_terms + 1):
        # Calculate coefficient Cn
        integrand = np.sin(np.pi * x / a) * np.sin(n * np.pi * x / a)
        Cn = (2 / a) * np.trapz(integrand, x) / np.sinh(n * np.pi * b / a)
        Cn_list.append(Cn)

        # Calculate series term
        term = Cn * np.sin(n * np.pi * X / a) * np.sinh(n * np.pi * Y / a)
        u_steady += term

        # Construct symbolic expression
        expr_term = f"{round(Cn, 6)}*sin({n}*pi*x/{a})*sinh({n}*pi*y/{a})"
        expression_terms.append(expr_term)

    # ===================== 4. Output Expression =====================
    print("=" * 80)
    print(f"2D Laplace Equation Solution (First 5 terms):")
    print("u(x,y) = " + " + ".join(expression_terms[:5]))
    print("=" * 80)

    # ===================== 5. Visualization (Animation) =====================
    fig = plt.figure(figsize=(12, 5))
    ax = fig.add_subplot(111, projection='3d')
    surf = ax.plot_surface(X, Y, np.zeros_like(X), cmap='viridis')
    ax.set_title('2D Laplace Equation Convergence (t=0)')
    ax.set_xlabel('x (m)')
    ax.set_ylabel('y (m)')
    ax.set_zlabel('u(x,y)')

    def update(frame):
        nonlocal surf
        t = frame / 20  # 收敛因子
        u_t = np.zeros_like(X)
        for n in range(1, N_terms + 1):
            term = Cn_list[n - 1] * np.sin(n * np.pi * X / a) * np.sinh(n * np.pi * Y / a) * (1 - np.exp(-t))
            u_t += term
        surf.remove()
        surf = ax.plot_surface(X, Y, u_t, cmap='viridis')
        ax.set_title(f'2D Laplace Equation (Convergence: {frame}/20)')
        return surf,

    ani = FuncAnimation(fig, update, frames=20, interval=500, blit=False)
    plt.tight_layout()
    plt.show()

    # ===================== 6. Validation =====================
    u_top = u_steady[-1, :]
    u_top_theory = np.sin(np.pi * x / a)
    error = np.max(np.abs(u_top - u_top_theory))
    print(f"\nTop boundary error: {error:.6f} (smaller = more accurate)")
    print(
        f"Boundary check: u(0,y)={u_steady[:, 0].max():.6f}, u(a,y)={u_steady[:, -1].max():.6f}, u(x,0)={u_steady[0, :].max():.6f}")


def task4_3d():
    import numpy as np
    import matplotlib.pyplot as plt
    from sympy import symbols, sin, sinh, pi as sym_pi
    from mpl_toolkits.mplot3d import Axes3D

    # ===================== 1. Problem Definition =====================
    # 3D Laplace Equation: ∇²u = u_xx + u_yy + u_zz = 0
    # Domain: x∈[0,a], y∈[0,b], z∈[0,c]

    # Geometric parameters
    a = 1.0  # x-length (m)
    b = 1.0  # y-length (m)
    c = 1.0  # z-length (m)

    # Numerical parameters
    Nx = 20  # Discrete points in x
    Ny = 20  # Discrete points in y
    Nz = 20  # Discrete points in z
    N_terms = 2  # Series terms (reduce for computation efficiency)

    # Generate numerical grid
    x = np.linspace(0, a, Nx)
    y = np.linspace(0, b, Ny)
    z = np.linspace(0, c, Nz)
    X, Y, Z = np.meshgrid(x, y, z, indexing='ij')

    # ===================== 2. Boundary Conditions =====================
    # BC1: u(0,y,z)=u(a,y,z)=0, u(x,0,z)=u(x,b,z)=0 (x/y boundaries)
    # BC2: u(x,y,0)=0, u(x,y,c)=np.sin(np.pi*x/a)*np.sin(np.pi*y/b) (z boundaries)

    # ===================== 3. Solution via Separation of Variables =====================
    u_steady = np.zeros_like(X)
    expression_terms = []
    coeff_list = []

    # SymPy symbols
    x_sym, y_sym, z_sym = symbols('x y z')

    for m in range(1, N_terms + 1):
        for n in range(1, N_terms + 1):
            # Calculate coefficient Cmn
            k_mn = np.sqrt((m * np.pi / a) ** 2 + (n * np.pi / b) ** 2)
            integrand_2d = np.sin(np.pi * x / a) * np.sin(np.pi * y / b)[:, np.newaxis] * np.sin(
                m * np.pi * x / a) * np.sin(n * np.pi * y / b)[:, np.newaxis]
            Cmn = (4 / (a * b)) * np.trapz(np.trapz(integrand_2d, x, axis=1), y) / np.sinh(k_mn * c)

            coeff_list.append((m, n, Cmn, k_mn))

            # Calculate series term
            term = Cmn * np.sin(m * np.pi * X / a) * np.sin(n * np.pi * Y / b) * np.sinh(k_mn * Z)
            u_steady += term

            # Construct symbolic expression
            expr_term = f"{round(Cmn, 6)}*sin({m}*pi*x/{a})*sin({n}*pi*y/{b})*sinh({round(k_mn, 4)}*z)"
            expression_terms.append(expr_term)

    # ===================== 4. Output Expression =====================
    print("\n" + "=" * 80)
    print(f"3D Laplace Equation Solution (First 3 terms):")
    print("u(x,y,z) = " + " + ".join(expression_terms[:3]))
    print("=" * 80)

    # ===================== 5. Visualization (Animation) =====================
    fig = plt.figure(figsize=(10, 8))
    ax = fig.add_subplot(111)
    slice_zc_initial = np.zeros((Ny, Nx))
    im = ax.imshow(slice_zc_initial.T, extent=[0, a, 0, b], origin='lower', cmap='viridis', vmin=0, vmax=1)
    plt.colorbar(im, ax=ax)
    ax.set_title('3D Laplace Equation (z=c, t=0)')
    ax.set_xlabel('x (m)')
    ax.set_ylabel('y (m)')

    def update(frame):
        t = frame / 10  # 收敛因子
        u_t = np.zeros_like(X)
        for (m, n, Cmn, k_mn) in coeff_list:
            term = Cmn * np.sin(m * np.pi * X / a) * np.sin(n * np.pi * Y / b) * np.sinh(k_mn * Z) * (1 - np.exp(-t))
            u_t += term
        slice_zc_t = u_t[:, :, -1]
        im.set_data(slice_zc_t.T)
        ax.set_title(f'3D Laplace Equation (z=c, Convergence: {frame}/10)')
        return im,

    ani = FuncAnimation(fig, update, frames=10, interval=800, blit=False)
    plt.tight_layout()
    plt.show()

    # ===================== 6. Validation =====================
    u_zc = u_steady[:, :, -1]
    u_zc_theory = np.sin(np.pi * X / a) * np.sin(np.pi * Y / b)
    error = np.max(np.abs(u_zc - u_zc_theory))
    print(f"\nTop boundary (z=c) error: {error:.6f}")
    print(
        f"Boundary checks: x=0/a: {u_steady[0, :, :].max():.6f}/{u_steady[-1, :, :].max():.6f}, y=0/b: {u_steady[:, 0, :].max():.6f}/{u_steady[:, -1, :].max():.6f}, z=0: {u_steady[:, :, 0].max():.6f}")


# 测试调用
if __name__ == "__main__":

      task3_3d()
